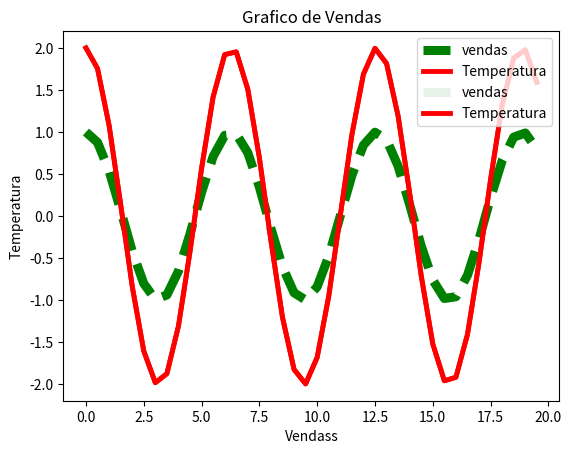

Write the Python code that produced this figure.
#Legendas e Transparencias

import matplotlib.pyplot as plt
import numpy

x1 = numpy.arange(0,20,0.5)
y1 = numpy.cos(x1)

x2 = numpy.arange(0,20,0.5)
y2 = numpy.cos(x2)*2

plt.xlabel('Vendass')
plt.ylabel('Temperatura')
plt.title('Grafico de Vendas')

plt.plot(x1,y1, c='g' , lw='6.5' , ls='dashed', label='vendas')
plt.plot(x2,y2, c='r' , lw='3.5' , ls='solid', label='Temperatura')
plt.legend(loc='lower right')#posição da legenda(varios parametros)
print(plt.show())



#transparencia(alpha=10) coloca no eixo escolhido
import matplotlib.pyplot as plt
import numpy

x1 = numpy.arange(0,20,0.5)
y1 = numpy.cos(x1)

x2 = numpy.arange(0,20,0.5)
y2 = numpy.cos(x2)*2

plt.xlabel('Vendass')
plt.ylabel('Temperatura')
plt.title('Grafico de Vendas')

plt.plot(x1,y1, c='g' , lw='6.5' , ls='dashed', label='vendas', alpha=0.1)
plt.plot(x2,y2, c='r' , lw='3.5' , ls='solid', label='Temperatura')
plt.legend(loc='upper right')#posição da legenda(varios parametros)
print(plt.show())